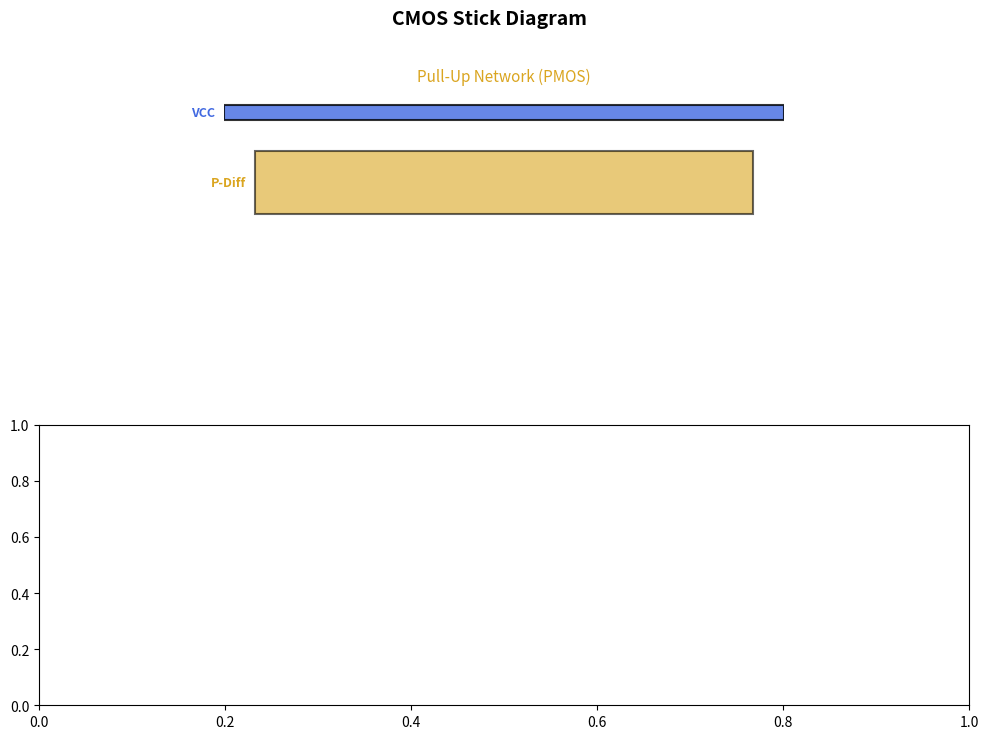

The script that saved this image: (Note: this script raises an exception after producing the figure.)
import matplotlib.pyplot as plt
import matplotlib.patches as patches
import matplotlib.lines as mlines
import numpy as np

class StickRenderer:
    """Standard VLSI Stick Diagram Renderer"""

    def __init__(self):
        # Standard VLSI colors
        self.COLOR_N_DIFF = '#228B22'      # Forest Green (N-diffusion)
        self.COLOR_P_DIFF = '#DAA520'      # Goldenrod (P-diffusion)
        self.COLOR_POLY = '#DC143C'        # Crimson (Polysilicon)
        self.COLOR_METAL = '#4169E1'       # Royal Blue (Metal 1)
        self.COLOR_CONTACT = 'black'

        # Dimensions (in lambda units, standard VLSI)
        self.LAMBDA = 0.5
        self.POLY_WIDTH = 0.5
        self.DIFF_HEIGHT = 2.0
        self.GATE_PITCH = 4.0              # Distance between poly gates
        self.METAL_WIDTH = 0.5

    def draw_layout(self, euler_path, pdn_graph, pun_graph):
        """Draw standard stick diagram"""
        self.fig, (self.ax_pun, self.ax_pdn) = plt.subplots(2, 1, figsize=(12, 8))
        self.fig.suptitle('CMOS Stick Diagram', fontsize=14, fontweight='bold')

        if not euler_path:
            self.ax_pdn.text(0.5, 0.5, "No Euler Path Found", ha='center', va='center',
                           transform=self.ax_pdn.transAxes, fontsize=14)
            return self.fig

        self.euler_path = euler_path
        self.num_inputs = len(euler_path)
        self.width = (self.num_inputs + 2) * self.GATE_PITCH

        # Draw PUN (top) and PDN (bottom)
        self._draw_pun()
        self._draw_pdn()

        # Add legend
        self._add_legend()

        plt.tight_layout()
        return self.fig

    def _draw_pun(self):
        """Draw Pull-Up Network (PMOS) - top section"""
        ax = self.ax_pun
        ax.set_xlim(-1, self.width + 1)
        ax.set_ylim(-1, 8)
        ax.set_aspect('equal')
        ax.axis('off')
        ax.set_title('Pull-Up Network (PMOS)', fontsize=11, color=self.COLOR_P_DIFF)

        y_pdiff = 4.0
        y_vcc = 7.0

        # VCC rail (Metal)
        self._draw_metal_line(ax, -1, y_vcc, self.width + 2, label='VCC')

        # P-Diffusion strip
        self._draw_diffusion(ax, 0, y_pdiff, self.width, self.COLOR_P_DIFF, 'P-Diff')

        # Draw PMOS transistors based on Euler path
        self._draw_transistors(ax, euler_path, y_pdiff, is_pmos=True)

        # Connect to VCC
        self._connect_to_rail(ax, y_pdiff, y_vcc, 'VCC', is_pmos=True)

        # Label transistors (A, B, C...) on polysilicon
        self._label_gates(ax, euler_path, y_pdiff)

    def _draw_pdn(self):
        """Draw Pull-Down Network (NMOS) - bottom section"""
        ax = self.ax_pdn
        ax.set_xlim(-1, self.width + 1)
        ax.set_ylim(-1, 5)
        ax.set_aspect('equal')
        ax.axis('off')
        ax.set_title('Pull-Down Network (NMOS)', fontsize=11, color=self.COLOR_N_DIFF)

        y_ndiff = 1.0
        y_gnd = 0.0

        # GND rail (Metal)
        self._draw_metal_line(ax, -1, y_gnd, self.width + 2, label='GND')

        # N-Diffusion strip
        self._draw_diffusion(ax, 0, y_ndiff, self.width, self.COLOR_N_DIFF, 'N-Diff')

        # Draw NMOS transistors based on Euler path
        self._draw_transistors(ax, euler_path, y_ndiff, is_pmos=False)

        # Connect to GND
        self._connect_to_rail(ax, y_ndiff, y_gnd, 'GND', is_pmos=False)

        # Label output (Y)
        ax.text(self.width + 0.5, 2.5, 'Y', fontsize=14, fontweight='bold',
               color='black', va='center')

        # Draw output wire
        ax.plot([self.width, self.width], [2.0, 2.5], color=self.COLOR_METAL, linewidth=2)

        # Label transistors
        self._label_gates(ax, euler_path, y_ndiff)

    def _draw_diffusion(self, ax, x, y, width, color, label):
        """Draw diffusion strip"""
        rect = patches.Rectangle((x, y), width, self.DIFF_HEIGHT,
                                 linewidth=1.5, edgecolor='black',
                                 facecolor=color, alpha=0.6)
        ax.add_patch(rect)
        ax.text(x - 0.3, y + self.DIFF_HEIGHT/2, label, fontsize=9,
               va='center', ha='right', color=color, fontweight='bold')

    def _draw_metal_line(self, ax, x, y, width, label=None):
        """Draw metal wire (VCC, GND, Output)"""
        rect = patches.Rectangle((x, y), width, self.METAL_WIDTH,
                                 linewidth=1.5, edgecolor='black',
                                 facecolor=self.COLOR_METAL, alpha=0.8)
        ax.add_patch(rect)
        if label:
            ax.text(x - 0.3, y + self.METAL_WIDTH/2, label, fontsize=9,
                   va='center', ha='right', color=self.COLOR_METAL, fontweight='bold')

    def _draw_transistors(self, ax, euler_path, y_diff, is_pmos=True):
        """Draw transistor gates as polysilicon crossing diffusion"""
        color = self.COLOR_POLY
        transistor_color = self.COLOR_P_DIFF if is_pmos else self.COLOR_N_DIFF

        for i, label in enumerate(euler_path):
            x = (i + 1.5) * self.GATE_PITCH

            # Draw vertical polysilicon line (the gate)
            ax.plot([x, x], [y_diff - 0.5, y_diff + self.DIFF_HEIGHT + 0.5],
                   color=color, linewidth=self.POLY_WIDTH * 2, solid_capstyle='round')

            # Draw transistor symbol (gate crossover)
            # Standard transistor symbol: diffusion meets poly at right angles
            gate_height = self.DIFF_HEIGHT

            # Add small rectangle to show gate area
            gate = patches.Rectangle((x - self.POLY_WIDTH, y_diff),
                                     self.POLY_WIDTH * 2, gate_height,
                                     linewidth=1, edgecolor=color,
                                     facecolor=color, alpha=0.8)
            ax.add_patch(gate)

    def _label_gates(self, ax, euler_path, y_diff):
        """Label input variables above gates"""
        for i, label in enumerate(euler_path):
            x = (i + 1.5) * self.GATE_PITCH
            ax.text(x, y_diff + self.DIFF_HEIGHT + 0.8, label,
                   fontsize=12, fontweight='bold', color=self.COLOR_POLY,
                   ha='center', va='bottom')

    def _connect_to_rail(self, ax, y_diff, y_rail, rail_name, is_pmos=True):
        """Connect diffusion to VCC/GND rail with contacts"""
        # Find where poly gates are
        positions = [(i + 1.5) * self.GATE_PITCH for i in range(len(self.euler_path))]

        # Connect left end to rail
        x_left = positions[0] - self.GATE_PITCH / 2
        self._draw_contact(ax, x_left, y_diff)
        self._draw_via(ax, x_left, y_diff, y_rail)

        # Connect right end to rail (or output)
        x_right = positions[-1] + self.GATE_PITCH / 2

        if is_pmos:
            # PUN right side connects to output (middle)
            y_out = 4.5
            ax.text(self.width + 0.5, y_out, 'Y', fontsize=14, fontweight='bold', va='center')
            ax.plot([self.width, self.width], [y_diff + self.DIFF_HEIGHT/2, y_out],
                   color=self.COLOR_METAL, linewidth=2)
            self._draw_via(ax, self.width, y_diff + self.DIFF_HEIGHT/2, y_out)
        else:
            # PDN right side connects to output
            y_out = 2.5
            self._draw_via(ax, self.width, y_diff + self.DIFF_HEIGHT/2, y_out)

        # Draw contacts between transistors (showing series connection)
        for x in positions[1:-1]:
            self._draw_contact(ax, x, y_diff)

    def _draw_contact(self, ax, x, y):
        """Draw contact (diffusion to metal) - square with X"""
        size = 0.25
        # Square
        rect = patches.Rectangle((x - size, y - size), size * 2, size * 2,
                                 linewidth=1, edgecolor='black', facecolor='white')
        ax.add_patch(rect)
        # X mark
        ax.plot([x - size, x + size], [y - size, y + size], 'k-', linewidth=1)
        ax.plot([x - size, x + size], [y + size, y - size], 'k-', linewidth=1)

    def _draw_via(self, ax, x, y1, y2):
        """Draw via (metal to metal connection)"""
        if abs(y2 - y1) < 0.1:
            return
        # Draw vertical metal connection
        ax.plot([x, x], [y1, y2], color=self.COLOR_METAL, linewidth=2)
        # Via symbol (small square)
        size = 0.15
        mid_y = (y1 + y2) / 2
        rect = patches.Rectangle((x - size, mid_y - size), size * 2, size * 2,
                                 linewidth=1, edgecolor='black', facecolor=self.COLOR_METAL)
        ax.add_patch(rect)

    def _add_legend(self):
        """Add color legend"""
        legend_elements = [
            patches.Patch(facecolor=self.COLOR_POLY, alpha=0.8, label='Polysilicon (Gate)'),
            patches.Patch(facecolor=self.COLOR_N_DIFF, alpha=0.6, label='N-Diffusion (NMOS)'),
            patches.Patch(facecolor=self.COLOR_P_DIFF, alpha=0.6, label='P-Diffusion (PMOS)'),
            patches.Patch(facecolor=self.COLOR_METAL, alpha=0.8, label='Metal-1'),
            mlines.Line2D([0], [0], color='black', marker='x', linestyle='None',
                         markersize=8, label='Contact/Via')
        ]
        self.fig.legend(handles=legend_elements, loc='lower center', ncol=5,
                       fontsize=9, frameon=True)

if __name__ == "__main__":
    renderer = StickRenderer()
    # Test with simple NAND path
    renderer.draw_layout(['A', 'B'], None, None)
    plt.savefig('test_stick_diagram.png', dpi=150, bbox_inches='tight')
    print("Saved test_stick_diagram.png")
